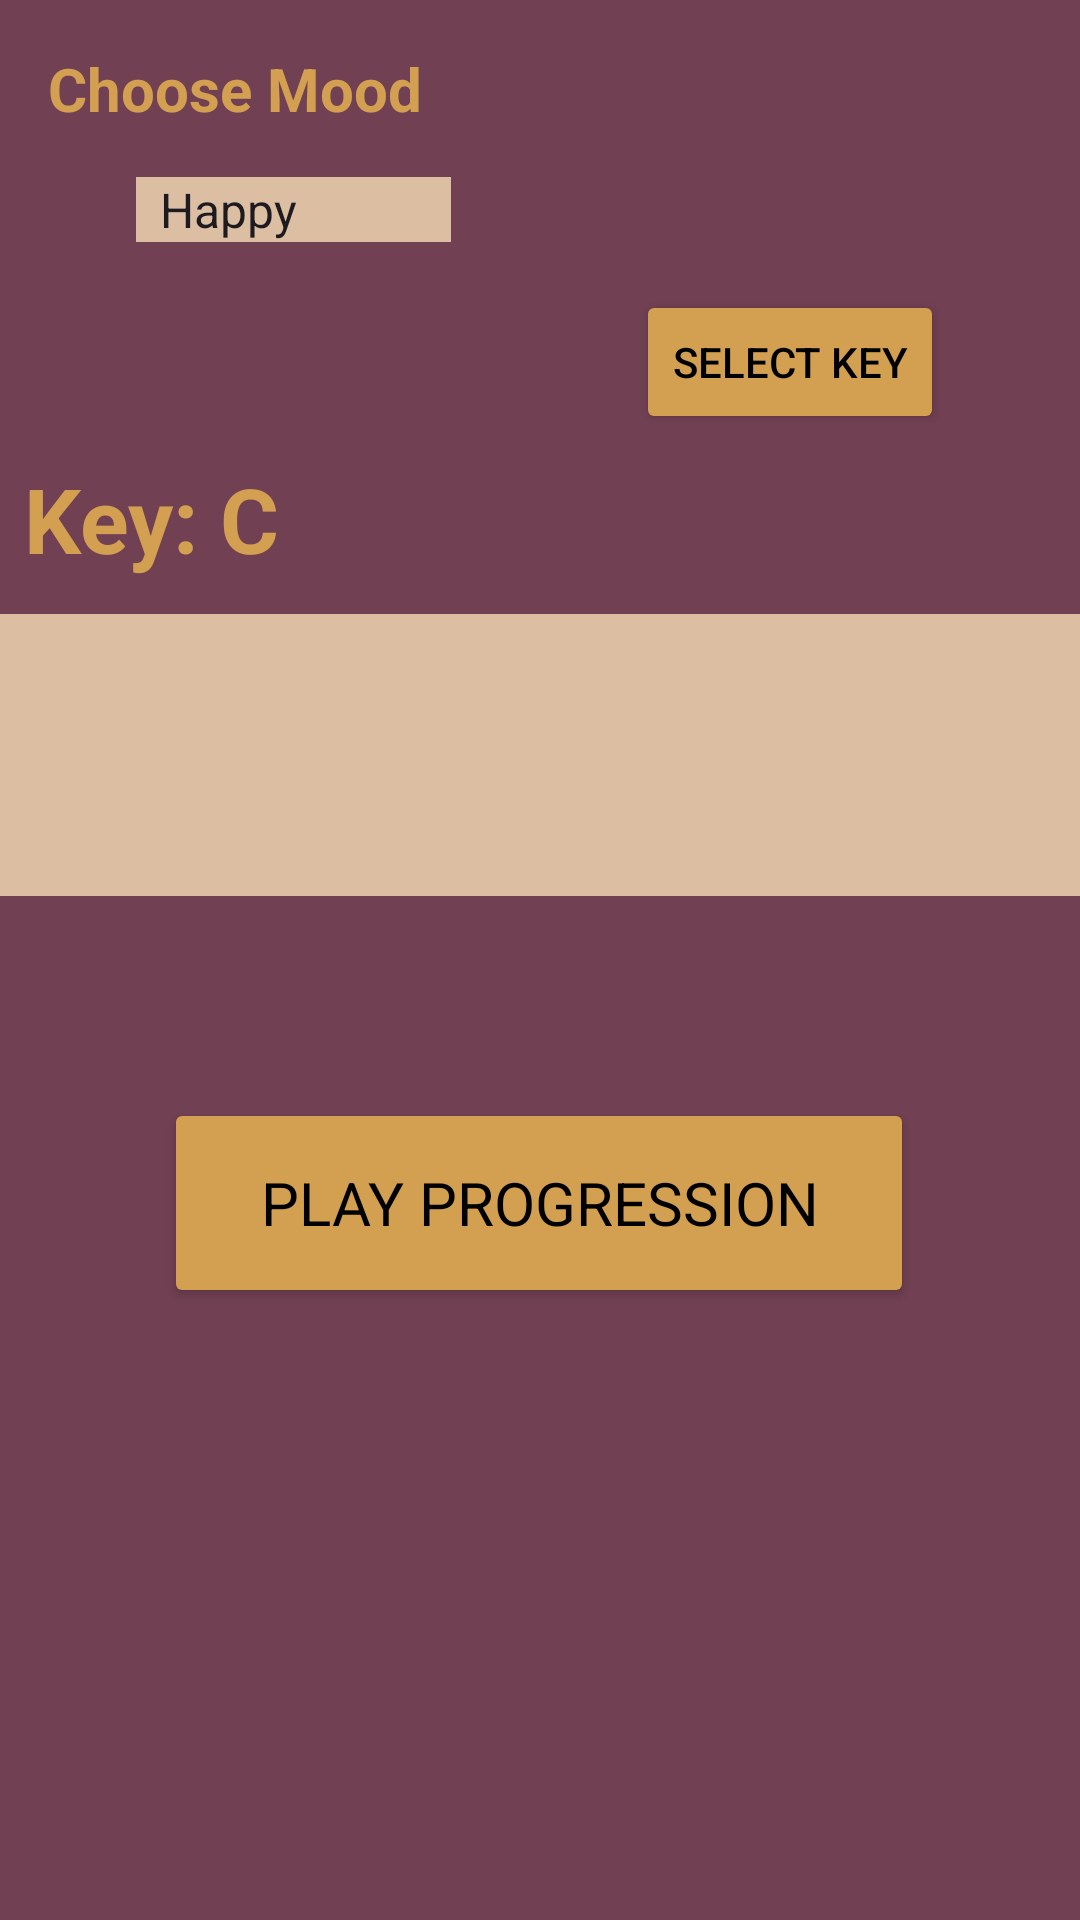

Reconstruct the res/layout file that produces this screen, plus the resources it refers to.
<!-- AndroidManifest.xml: application theme Theme.MoodyChord -->
<!-- res/layout/activity_main.xml -->
<?xml version="1.0" encoding="utf-8"?>
<layout xmlns:android="http://schemas.android.com/apk/res/android"
    xmlns:app="http://schemas.android.com/apk/res-auto"
    xmlns:tools="http://schemas.android.com/tools">

    <androidx.constraintlayout.widget.ConstraintLayout
        android:layout_width="match_parent"
        android:layout_height="match_parent"
        tools:context=".MainActivity"
        android:background="#714053">

        
        <TextView
            android:id="@+id/tvChooseMood"
            android:layout_width="wrap_content"
            android:layout_height="wrap_content"
            android:text="Choose Mood"
            android:textColor="#D2A050"
            android:textSize="20sp"
            android:textStyle="bold"
            android:layout_margin="16dp"
            app:layout_constraintTop_toTopOf="parent"
            app:layout_constraintStart_toStartOf="parent" />

        
        <Spinner
            android:id="@+id/spinnerMoodSelection"
            android:layout_width="105dp"
            android:layout_height="wrap_content"
            android:layout_margin="16dp"
            android:entries="@array/mood_array"
            android:spinnerMode="dropdown"
            android:background="#dcbfa3"
            app:layout_constraintTop_toBottomOf="@id/tvChooseMood"
            app:layout_constraintStart_toStartOf="parent"
            app:layout_constraintEnd_toStartOf="@id/btnKeySelection" />

        
        <Button
            android:id="@+id/btnKeySelection"
            android:layout_width="wrap_content"
            android:layout_height="wrap_content"
            android:layout_margin="16dp"
            android:text="Select Key"
            android:backgroundTint="#D2A050"
            android:textColor="@color/black"
            app:layout_constraintTop_toBottomOf="@id/spinnerMoodSelection"
            app:layout_constraintStart_toEndOf="@id/spinnerMoodSelection"
            app:layout_constraintEnd_toEndOf="parent" />

        
        <TextView
            android:id="@+id/tvSelectedKey"
            android:layout_width="wrap_content"
            android:layout_height="wrap_content"
            android:text="Key: C"
            android:textSize="30sp"
            android:textStyle="bold"
            android:textColor="#D2A050"
            android:layout_margin="8dp"
            app:layout_constraintTop_toBottomOf="@id/btnKeySelection"
            app:layout_constraintStart_toStartOf="parent" />

        

        <androidx.recyclerview.widget.RecyclerView
            android:id="@+id/recyclerViewChords"
            android:layout_width="0dp"
            android:layout_height="94dp"
            android:layout_margin="0dp"
            android:background="#dcbfa3"
            app:layout_constraintBottom_toTopOf="@id/btnPlayProgression"
            app:layout_constraintEnd_toEndOf="parent"
            app:layout_constraintStart_toStartOf="parent"
            app:layout_constraintTop_toBottomOf="@id/tvSelectedKey"
            app:layout_constraintVertical_bias="0.146"
            tools:listitem="@layout/item_chord" />

        

        <Button
            android:id="@+id/btnPlayProgression"
            android:layout_width="250dp"
            android:layout_height="70dp"
            android:layout_marginBottom="204dp"
            android:backgroundTint="#D2A050"
            android:fontFamily="sans-serif-bold"
            android:padding="16dp"
            android:text="Play Progression"
            android:textColor="@color/black"
            android:textSize="20sp"
            app:layout_constraintBottom_toBottomOf="parent"
            app:layout_constraintEnd_toEndOf="parent"
            app:layout_constraintHorizontal_bias="0.496"
            app:layout_constraintStart_toStartOf="parent" />

    </androidx.constraintlayout.widget.ConstraintLayout>
</layout>
<!-- res/layout/item_chord.xml (included above) -->
<?xml version="1.0" encoding="utf-8"?>
<layout xmlns:android="http://schemas.android.com/apk/res/android"
    xmlns:app="http://schemas.android.com/apk/res-auto">


    <data>
        <variable
            name="chord"
            type="com.example.moodychord.Chord" />
    </data>

    <androidx.cardview.widget.CardView
        android:layout_width="match_parent"
        android:layout_height="wrap_content"
        android:layout_margin="8dp"
        android:foreground="?android:attr/selectableItemBackground"
        android:background="@color/black"
        android:clickable="true">


        <TextView
            android:id="@+id/chord_name"
            android:layout_width="wrap_content"
            android:layout_height="wrap_content"
            android:minWidth="80dp"
            android:padding="16dp"
            android:text="@{chord.displayName}"
            android:textSize="18sp"
            android:textColor="@android:color/black"
            android:background="@color/light_pink"
            android:gravity="center" />

    </androidx.cardview.widget.CardView>
</layout>
<!-- resources referenced by this layout -->
<resources>
  <string-array name="mood_array">
          <item>Happy</item>
          <item>Romantic</item>
          <item>Mysterious</item>
          <item>Sad</item>
          <item>Energetic</item>
      </string-array>
  <color name="black">#FF000000</color>
  <color name="light_pink">#d96e6f</color>
  <style name="Theme.MoodyChord" parent="Base.Theme.MoodyChord" />
  <style name="Base.Theme.MoodyChord" parent="Theme.Material3.DayNight.NoActionBar">
          
          
      </style>
</resources>
